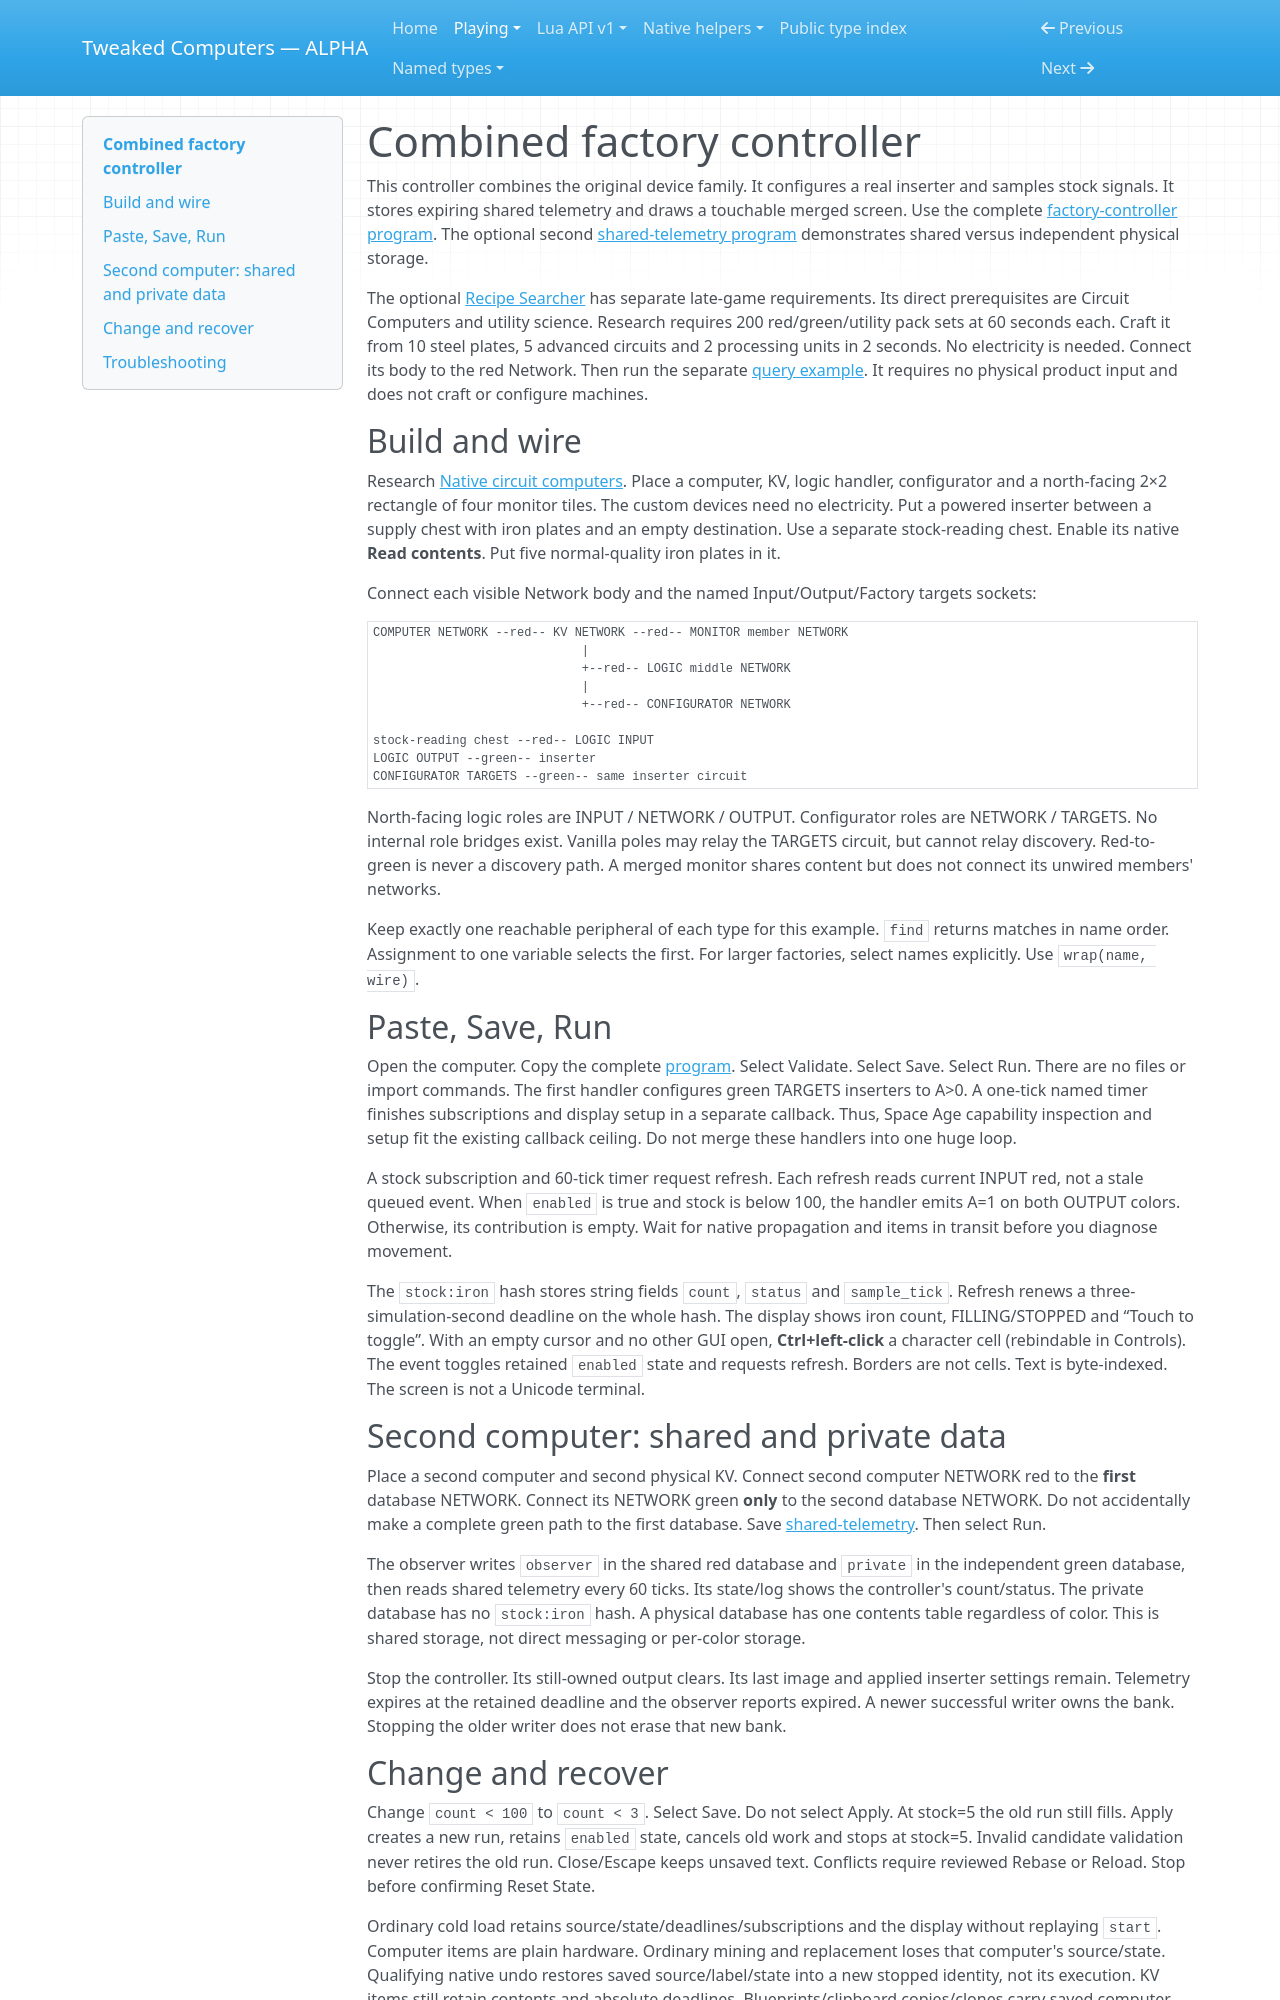

repository: SirEdvin/tweaked-computers · page: factory/index.html · generator: mkdocs

# Combined factory controller

This controller combines the original device family. It configures a real inserter and samples stock
signals. It stores expiring shared telemetry and draws a touchable merged screen.
Use the complete [factory-controller program](examples.md#factory-controller).
The optional second [shared-telemetry program](examples.md#shared-telemetry)
demonstrates shared versus independent physical storage.

The optional [Recipe Searcher](api/recipe-searcher.md) has separate late-game requirements.
Its direct prerequisites are Circuit Computers and utility science. Research requires 200 red/green/utility
pack sets at 60 seconds each. Craft it from 10 steel plates, 5 advanced circuits
and 2 processing units in 2 seconds. No electricity is needed. Connect its body to the red
Network. Then run the separate [query example](examples.md#recipe-searcher-program).
It requires no physical product input and does not craft or configure machines.

## Build and wire

Research [Native circuit computers](getting-started.md). Place a computer, KV,
logic handler, configurator and a north-facing 2×2 rectangle of four monitor tiles.
The custom devices need no electricity. Put a powered inserter between a supply chest with
iron plates and an empty destination. Use a separate stock-reading chest. Enable
its native **Read contents**. Put five normal-quality iron plates in it.

Connect each visible Network body and the named Input/Output/Factory targets sockets:

    COMPUTER NETWORK --red-- KV NETWORK --red-- MONITOR member NETWORK
                                 |
                                 +--red-- LOGIC middle NETWORK
                                 |
                                 +--red-- CONFIGURATOR NETWORK

    stock-reading chest --red-- LOGIC INPUT
    LOGIC OUTPUT --green-- inserter
    CONFIGURATOR TARGETS --green-- same inserter circuit

North-facing logic roles are INPUT / NETWORK / OUTPUT. Configurator roles are
NETWORK / TARGETS. No internal role bridges exist. Vanilla poles may relay the
TARGETS circuit, but cannot relay discovery. Red-to-green is never a discovery path. A merged
monitor shares content but does not connect its unwired members' networks.

Keep exactly one reachable peripheral of each type for this example. `find`
returns matches in name order. Assignment to one variable selects the first. For larger
factories, select names explicitly. Use `wrap(name, wire)`.

## Paste, Save, Run

Open the computer. Copy the complete [program](examples.md#factory-controller).
Select Validate. Select Save. Select Run. There are no files or import commands. The first handler configures
green TARGETS inserters to A>0. A one-tick named timer finishes subscriptions and
display setup in a separate callback. Thus, Space Age capability inspection and setup
fit the existing callback ceiling. Do not merge these handlers into one huge loop.

A stock subscription and 60-tick timer request refresh. Each refresh reads current
INPUT red, not a stale queued event. When `enabled` is true and stock is below
100, the handler emits A=1 on both OUTPUT colors. Otherwise, its contribution is
empty. Wait for native propagation and items in transit before you diagnose movement.

The `stock:iron` hash stores string fields `count`, `status` and `sample_tick`.
Refresh renews a three-simulation-second deadline on the whole hash. The display
shows iron count, FILLING/STOPPED and “Touch to toggle”. With an empty cursor and
no other GUI open, **Ctrl+left-click** a character cell (rebindable in Controls).
The event toggles retained `enabled` state and requests refresh. Borders are not
cells. Text is byte-indexed. The screen is not a Unicode terminal.

## Second computer: shared and private data

Place a second computer and second physical KV. Connect second computer NETWORK
red to the **first** database NETWORK. Connect its NETWORK green **only** to the
second database NETWORK. Do not accidentally make a complete green path to the
first database. Save [shared-telemetry](examples.md#shared-telemetry). Then select Run.

The observer writes `observer` in the shared red database and `private` in the
independent green database, then reads shared telemetry every 60 ticks. Its
state/log shows the controller's count/status. The private database has no
`stock:iron` hash. A physical database has one contents table regardless of color.
This is shared storage, not direct messaging or per-color storage.

Stop the controller. Its still-owned output clears. Its last image and applied
inserter settings remain. Telemetry expires at the retained deadline and the
observer reports expired. A newer successful writer owns the bank. Stopping the
older writer does not erase that new bank.
